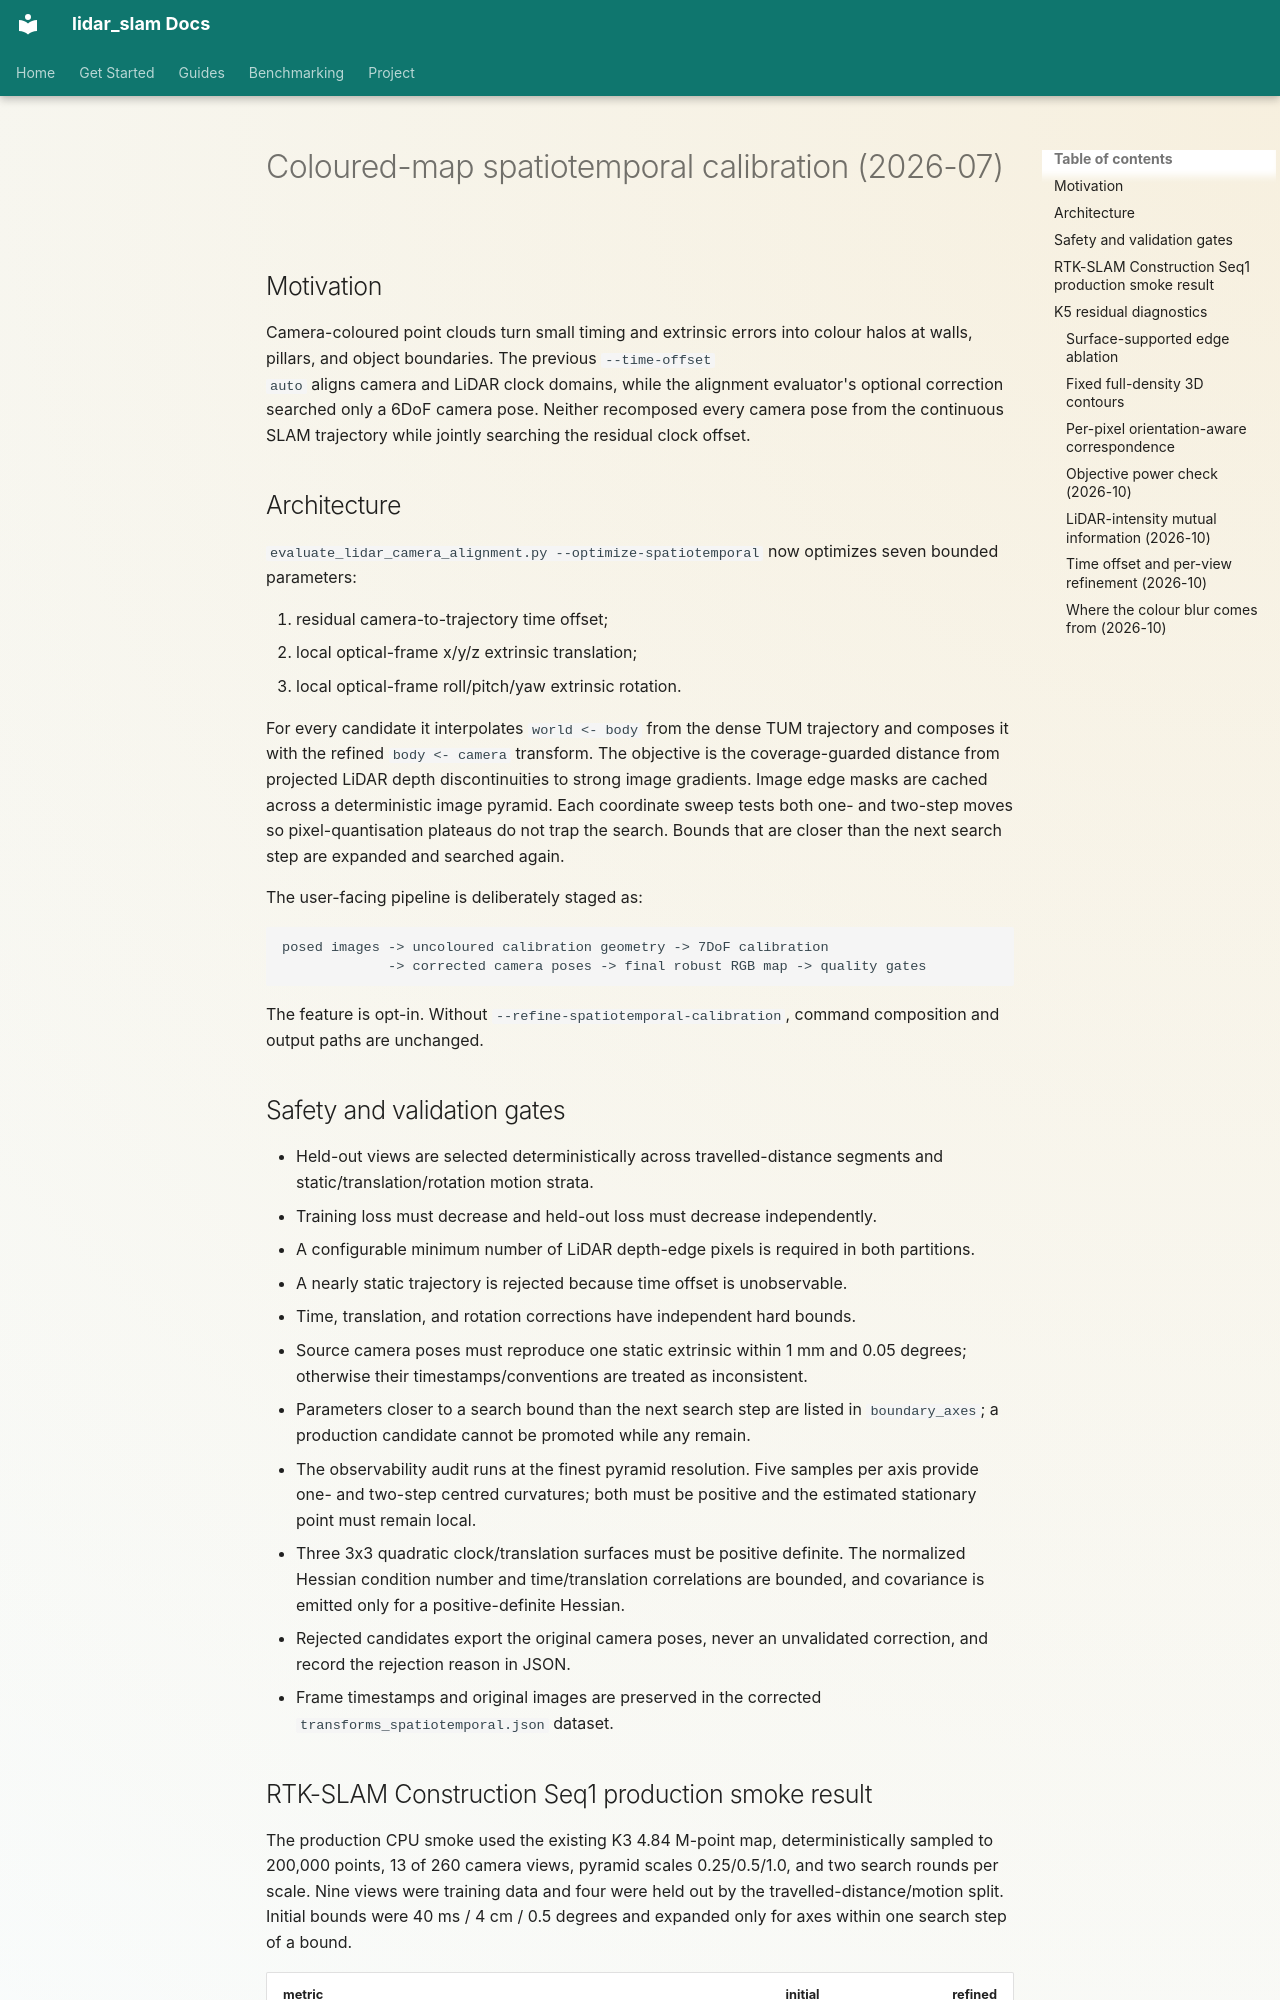

repository: rsasaki0109/lidar_slam_ros2 · page: research/colored-map-spatiotemporal-calibration-2026-07.html · generator: mkdocs

# Coloured-map spatiotemporal calibration (2026-07)

## Motivation

Camera-coloured point clouds turn small timing and extrinsic errors into colour
halos at walls, pillars, and object boundaries. The previous `--time-offset
auto` aligns camera and LiDAR clock domains, while the alignment evaluator's
optional correction searched only a 6DoF camera pose. Neither recomposed every
camera pose from the continuous SLAM trajectory while jointly searching the
residual clock offset.

## Architecture

`evaluate_lidar_camera_alignment.py --optimize-spatiotemporal` now optimizes
seven bounded parameters:

1. residual camera-to-trajectory time offset;
2. local optical-frame x/y/z extrinsic translation;
3. local optical-frame roll/pitch/yaw extrinsic rotation.

For every candidate it interpolates `world <- body` from the dense TUM
trajectory and composes it with the refined `body <- camera` transform. The
objective is the coverage-guarded distance from projected LiDAR depth
discontinuities to strong image gradients. Image edge masks are cached across
a deterministic image pyramid. Each coordinate sweep tests both one- and
two-step moves so pixel-quantisation plateaus do not trap the search. Bounds
that are closer than the next search step are expanded and searched again.

The user-facing pipeline is deliberately staged as:

```text
posed images -> uncoloured calibration geometry -> 7DoF calibration
             -> corrected camera poses -> final robust RGB map -> quality gates
```

The feature is opt-in. Without `--refine-spatiotemporal-calibration`, command
composition and output paths are unchanged.

## Safety and validation gates

- Held-out views are selected deterministically across travelled-distance
  segments and static/translation/rotation motion strata.
- Training loss must decrease and held-out loss must decrease independently.
- A configurable minimum number of LiDAR depth-edge pixels is required in both
  partitions.
- A nearly static trajectory is rejected because time offset is unobservable.
- Time, translation, and rotation corrections have independent hard bounds.
- Source camera poses must reproduce one static extrinsic within 1 mm and 0.05
  degrees; otherwise their timestamps/conventions are treated as inconsistent.
- Parameters closer to a search bound than the next search step are listed in
  `boundary_axes`; a production candidate cannot be promoted while any remain.
- The observability audit runs at the finest pyramid resolution. Five samples
  per axis provide one- and two-step centred curvatures; both must be positive
  and the estimated stationary point must remain local.
- Three 3x3 quadratic clock/translation surfaces must be positive definite.
  The normalized Hessian condition number and time/translation correlations
  are bounded, and covariance is emitted only for a positive-definite Hessian.
- Rejected candidates export the original camera poses, never an unvalidated
  correction, and record the rejection reason in JSON.
- Frame timestamps and original images are preserved in the corrected
  `transforms_spatiotemporal.json` dataset.
